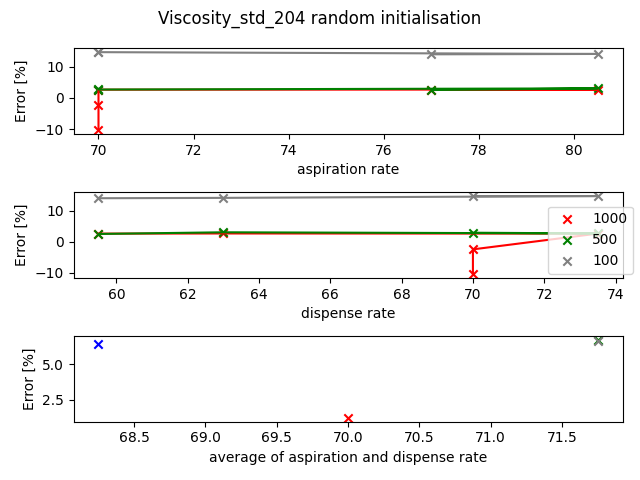

The table this chart was drawn from, first rows:
liquid, pipette, volume, aspiration_rate, dispense_rate, blow_out_rate, delay_aspirate, delay_dispense, delay_blow_out, touch_tip_aspirate, touch_tip_dispense, density, time, mi, mf, m, %error, Transfer_Observation, Comment
Viscosity_std_204.8, p1000, 1000, 70.0, 70.0, 0.0, 0.0, 0.0, 0.0, True, False, 0.8639, 34.22, 20.13, 20.9, 0.7748, -10.31, Incomplete Dispense, 
Viscosity_std_204, p1000, 1000, 70.0, 70.0, 0.0, 5.0, 5.0, 0.0, True, False, 0.8639, 44.38, 21.07, 21.92, 0.843, -2.419, incomplete aspiration, 
Viscosity_std_204, p1000, 500.0, 70.0, 70.0, 0.0, 5.0, 5.0, 0.0, True, False, 0.8639, 29.36, 21.92, 22.36, 0.4446, 2.929, excess aspiration, 
Viscosity_std_204, p1000, 100.0, 70.0, 70.0, 0.0, 5.0, 5.0, 0.0, True, False, 0.8639, 17.92, 22.36, 22.46, 0.0991, 14.71, excess aspiration, 
Viscosity_std_204, p1000, 1000, 70, 73.5, 0.0, 5.0, 5.0, 0.0, True, False, 0.8639, 43, 22.46, 23.35, 0.8868, 2.651, excess aspiration, 
Viscosity_std_204, p1000, 500.0, 70, 73.5, 0.0, 5.0, 5.0, 0.0, True, False, 0.8639, 29.03, 23.35, 23.79, 0.4436, 2.697, excess aspiration, 
Viscosity_std_204, p1000, 100.0, 70, 73.5, 0.0, 5.0, 5.0, 0.0, True, False, 0.8639, 17.93, 23.79, 23.89, 0.0991, 14.71, excess aspiration, 
Viscosity_std_204, p1000, 1000, 80.5, 63, 0.0, 5.0, 5.0, 0.0, True, False, 0.8639, 43.36, 23.89, 24.78, 0.8871, 2.685, excess aspiration, 
Viscosity_std_204, p1000, 500.0, 80.5, 63, 0.0, 5.0, 5.0, 0.0, True, False, 0.8639, 29.24, 24.78, 25.22, 0.4452, 3.067, excess aspiration, 
Viscosity_std_204, p1000, 100.0, 80.5, 63, 0.0, 5.0, 5.0, 0.0, True, False, 0.8639, 17.95, 25.22, 25.32, 0.0986, 14.13, excess aspiration, 
Viscosity_std_204, p1000, 1000, 77, 59.5, 0.0, 5.0, 5.0, 0.0, True, False, 0.8639, 45, 25.32, 26.21, 0.8867, 2.639, excess aspiration, 
Viscosity_std_204, p1000, 500.0, 77, 59.5, 0.0, 5.0, 5.0, 0.0, True, False, 0.8639, 30.12, 26.21, 26.65, 0.4429, 2.535, excess aspiration, 
Viscosity_std_204, p1000, 100.0, 77, 59.5, 0.0, 5.0, 5.0, 0.0, True, False, 0.8639, 18.2, 26.65, 26.75, 0.0985, 14.02, excess aspiration, 
